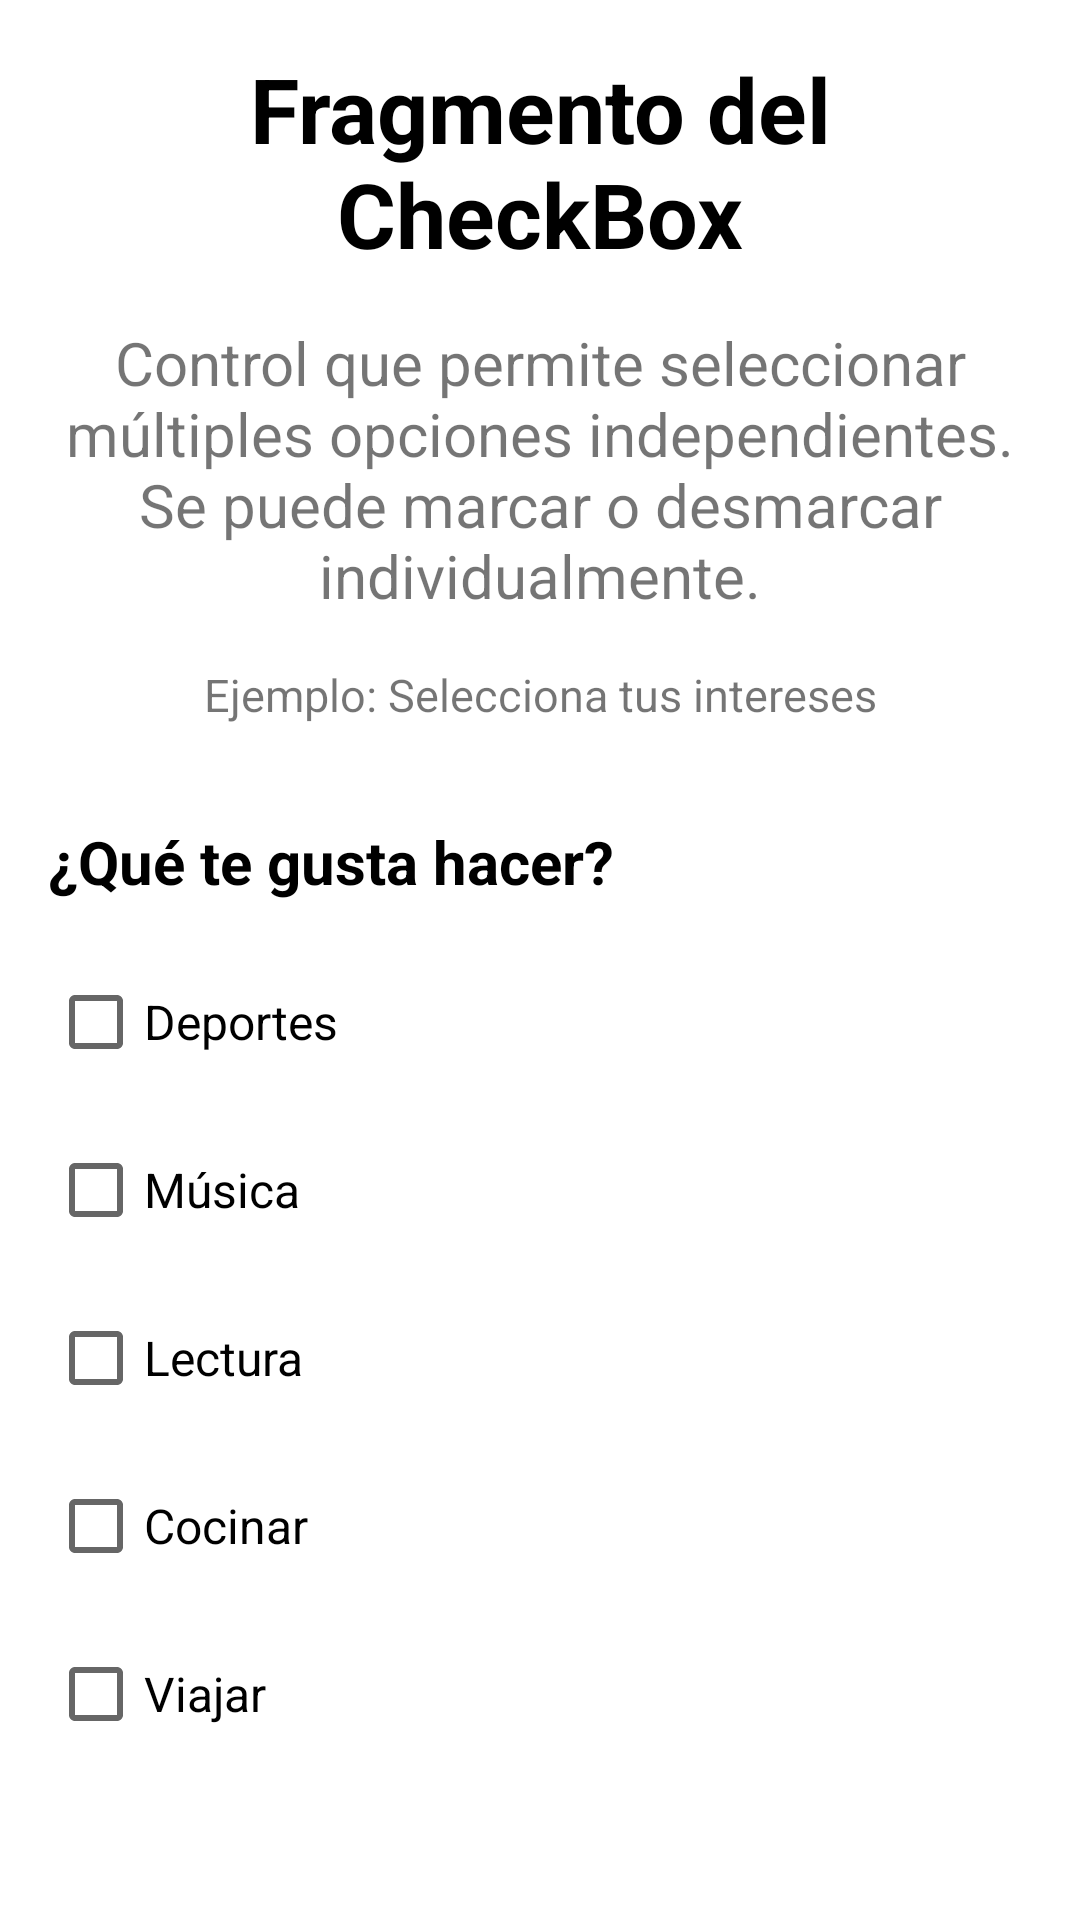

Here is an Android app screen rendered from its layout file. Give the layout XML and the strings, colors and styles it references.
<!-- AndroidManifest.xml: application theme Theme.Alan_UIMenu -->
<!-- res/layout/fragment_fragmento_check_box.xml -->
<?xml version="1.0" encoding="utf-8"?>
<LinearLayout xmlns:android="http://schemas.android.com/apk/res/android"
    xmlns:tools="http://schemas.android.com/tools"
    android:layout_width="match_parent"
    android:layout_height="match_parent"
    android:orientation="vertical"
    android:padding="16dp"
    tools:context=".fragmentoCheckBox">

    <TextView
        android:layout_width="match_parent"
        android:layout_height="wrap_content"
        android:text="Fragmento del CheckBox"
        android:textSize="30sp"
        android:gravity="center"
        android:textStyle="bold"
        android:textColor="@color/black"
        android:layout_marginBottom="16dp" />

    <TextView
        android:layout_width="match_parent"
        android:layout_height="wrap_content"
        android:text="Control que permite seleccionar múltiples opciones independientes. Se puede marcar o desmarcar individualmente."
        android:gravity="center"
        android:textSize="20sp"
        android:layout_marginBottom="16dp"/>

    <TextView
        android:layout_width="match_parent"
        android:layout_height="wrap_content"
        android:text="Ejemplo: Selecciona tus intereses"
        android:gravity="center"
        android:textSize="15sp"
        android:layout_marginBottom="32dp"/>

    
    <TextView
        android:layout_width="match_parent"
        android:layout_height="wrap_content"
        android:text="¿Qué te gusta hacer?"
        android:textSize="20sp"
        android:textStyle="bold"
        android:textColor="@color/black"
        android:layout_marginBottom="16dp"/>

    
    <CheckBox
        android:id="@+id/cbDeportes"
        android:layout_width="wrap_content"
        android:layout_height="wrap_content"
        android:text="Deportes"
        android:textSize="16sp"
        android:layout_marginBottom="8dp"/>

    <CheckBox
        android:id="@+id/cbMusica"
        android:layout_width="wrap_content"
        android:layout_height="wrap_content"
        android:text="Música"
        android:textSize="16sp"
        android:layout_marginBottom="8dp"/>

    <CheckBox
        android:id="@+id/cbLectura"
        android:layout_width="wrap_content"
        android:layout_height="wrap_content"
        android:text="Lectura"
        android:textSize="16sp"
        android:layout_marginBottom="8dp"/>

    <CheckBox
        android:id="@+id/cbCocinar"
        android:layout_width="wrap_content"
        android:layout_height="wrap_content"
        android:text="Cocinar"
        android:textSize="16sp"
        android:layout_marginBottom="8dp"/>

    <CheckBox
        android:id="@+id/cbViajar"
        android:layout_width="wrap_content"
        android:layout_height="wrap_content"
        android:text="Viajar"
        android:textSize="16sp"
        android:layout_marginBottom="24dp"/>

    <LinearLayout
        android:layout_width="match_parent"
        android:layout_height="wrap_content"
        android:orientation="horizontal"
        android:gravity="center"
        android:layout_marginBottom="16dp">

        <Button
            android:id="@+id/btnSeleccionarTodos"
            android:layout_width="wrap_content"
            android:layout_height="wrap_content"
            android:text="Seleccionar Todos"
            android:textSize="14sp"
            android:layout_marginEnd="8dp"/>

        <Button
            android:id="@+id/btnDeseleccionarTodos"
            android:layout_width="wrap_content"
            android:layout_height="wrap_content"
            android:text="Deseleccionar Todos"
            android:textSize="14sp"
            android:backgroundTint="@android:color/holo_orange_light"/>
    </LinearLayout>

</LinearLayout>
<!-- resources referenced by this layout -->
<resources>
  <style name="Theme.Alan_UIMenu" parent="Theme.MaterialComponents.DayNight.DarkActionBar">
          
          <item name="colorPrimary">@color/purple_500</item>
          <item name="colorPrimaryVariant">@color/purple_700</item>
          <item name="colorOnPrimary">@color/white</item>
          
          <item name="colorSecondary">@color/teal_200</item>
          <item name="colorSecondaryVariant">@color/teal_700</item>
          <item name="colorOnSecondary">@color/black</item>
          
          <item name="android:statusBarColor">?attr/colorPrimaryVariant</item>
          
      </style>
  <!-- not gathered from this repository: default colours our renderer supplied (Android Studio template values) -->
  <color name="purple_500">#FF6200EE</color>
  <color name="purple_700">#FF3700B3</color>
  <color name="teal_200">#FF03DAC5</color>
  <color name="teal_700">#FF018786</color>
  <color name="black">#FF000000</color>
  <color name="white">#FFFFFFFF</color>
</resources>
